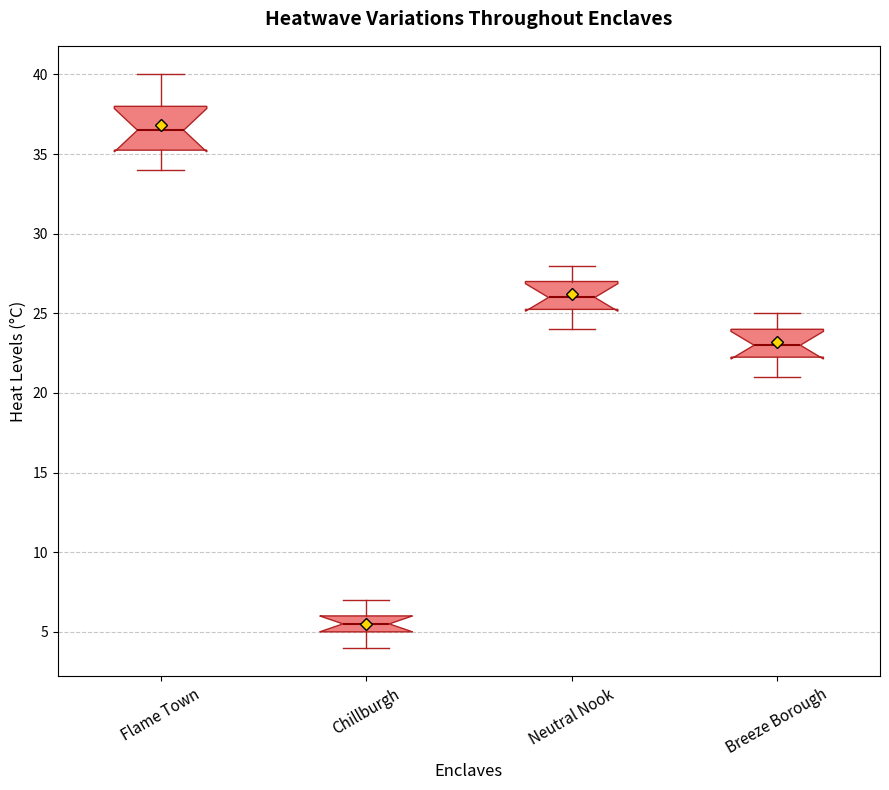

The script that saved this image:
import matplotlib.pyplot as plt
import numpy as np

# Define cities
cities = ["Flame Town", "Chillburgh", "Neutral Nook", "Breeze Borough"]

# Define temperature data for summer
summer_temperatures = [
    [35, 36, 38, 40, 39, 34, 37, 35, 38, 36],  # Inferno City
    [5, 6, 7, 4, 6, 5, 4, 7, 6, 5],  # Frostville
    [25, 26, 24, 27, 28, 26, 25, 27, 28, 26],  # Temperate Town
    [22, 23, 25, 24, 23, 22, 21, 24, 25, 23]   # Zephyr Zone
]

# Set up the plot with one subplot
fig, ax = plt.subplots(figsize=(9, 8))

# Boxplot for summer temperatures
bp = ax.boxplot(summer_temperatures, vert=True, patch_artist=True, showmeans=True, notch=True,
                boxprops=dict(facecolor="lightcoral", color="firebrick"),
                medianprops=dict(color="darkred", linewidth=1.5),
                meanprops=dict(marker='D', markeredgecolor='black', markerfacecolor='gold'),
                whiskerprops=dict(color="firebrick"), capprops=dict(color="firebrick"))

ax.set_xticklabels(cities, fontsize=11, rotation=30)
ax.set_title("Heatwave Variations Throughout Enclaves", fontsize=14, fontweight='bold', pad=15)
ax.set_xlabel("Enclaves", fontsize=12)
ax.set_ylabel("Heat Levels (°C)", fontsize=12)
ax.yaxis.grid(True, linestyle='--', alpha=0.7)

# Adjust layout
plt.tight_layout()

# Display the plot
plt.show()
